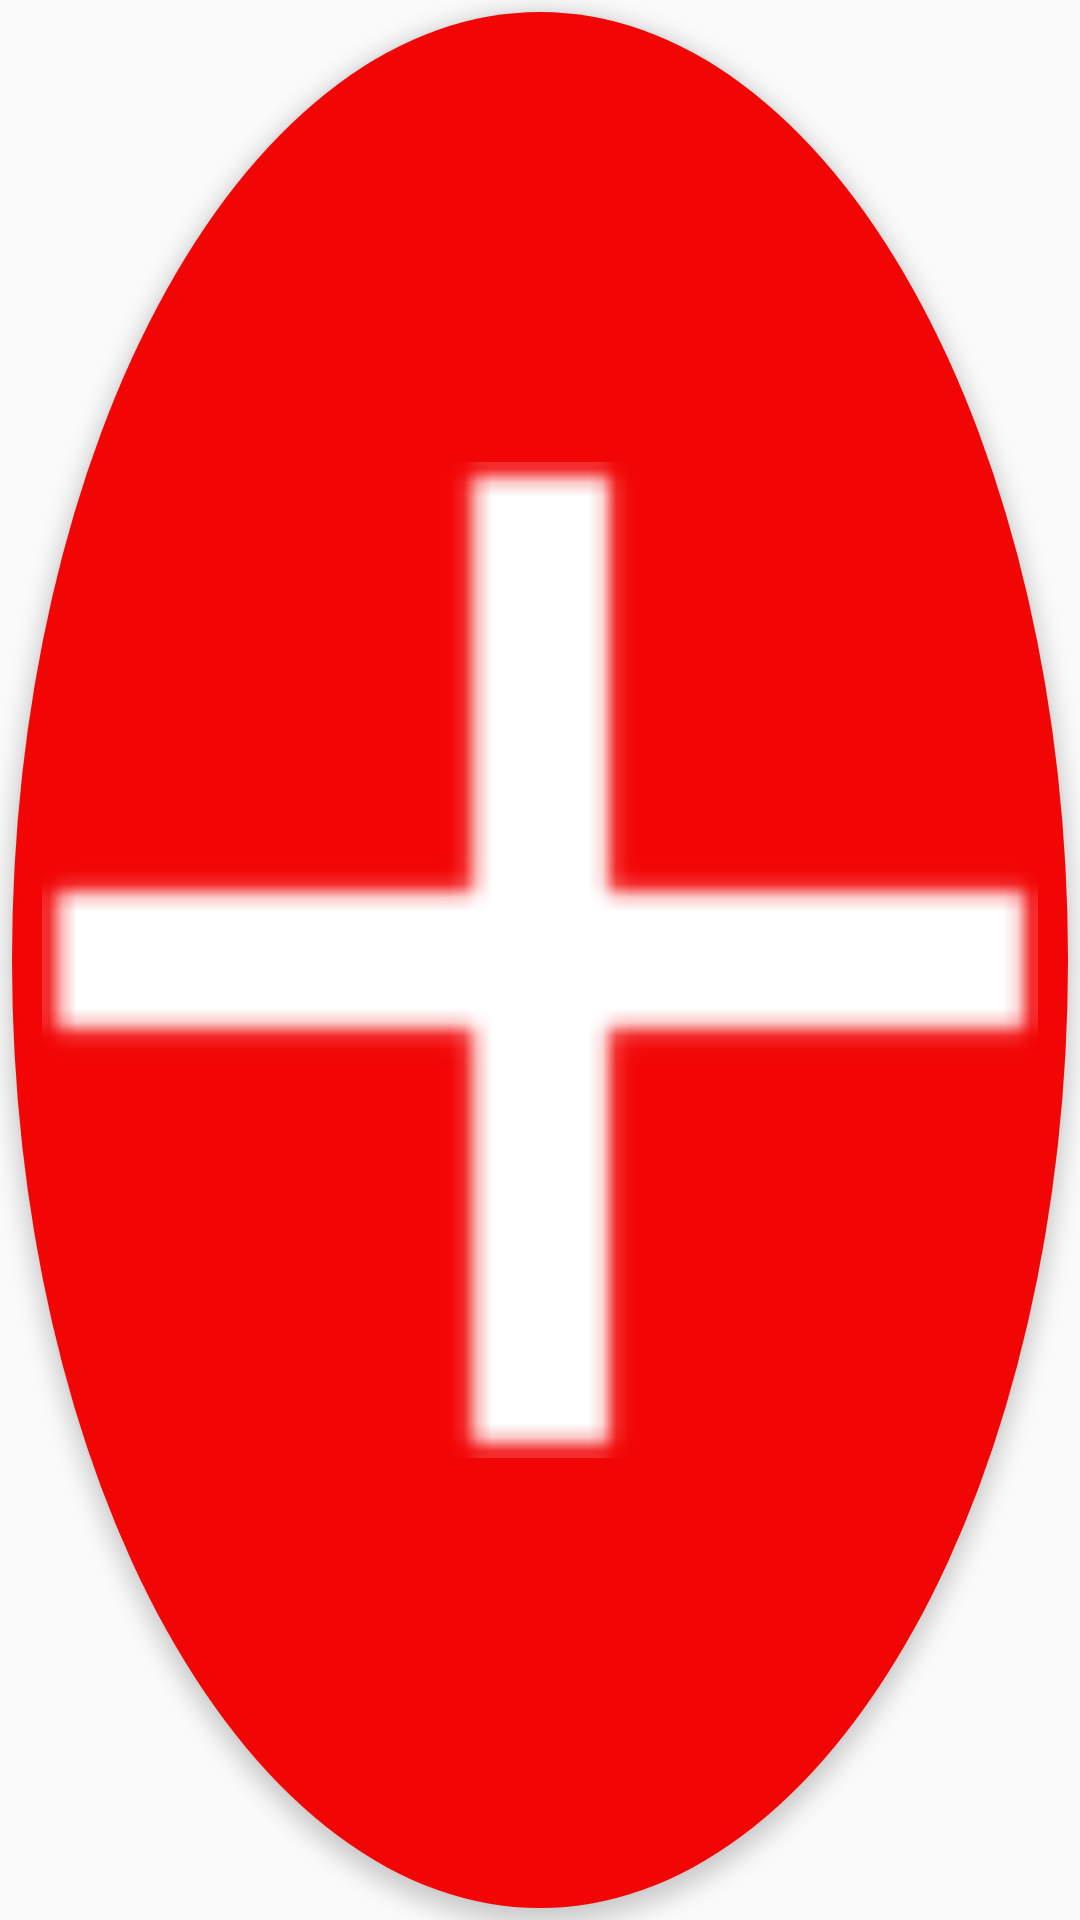

Produce the Android XML layout that renders to this screen, including the resource entries it uses.
<!-- AndroidManifest.xml: application theme AppTheme -->
<!-- res/layout/plus_button.xml -->
<?xml version="1.0" encoding="utf-8"?>
<ImageView xmlns:android="http://schemas.android.com/apk/res/android"
           style="@style/FloatingActionButton"
           android:id="@+id/plus_button"
           android:src="@drawable/icon_plus"
           android:layout_width="56dp"
           android:layout_height="56dp"
           android:elevation="4dp"
           android:transitionName="plus_button"
           android:layout_alignParentBottom="true"
           android:layout_alignParentRight="true"
           android:layout_marginRight="16dp"
           android:layout_marginBottom="24dp"/>
<!-- resources referenced by this layout -->
<resources>
  <!-- drawable icon_plus: png bitmap (drawable-hdpi, 256 bytes) -->
  <style name="FloatingActionButton" parent="android:Widget.Button">
          <item name="android:background">@drawable/red_circle_ripple</item>
          <item name="android:width">56dp</item>
          <item name="android:height">56dp</item>
          <item name="android:padding">14dp</item>
      </style>
  <style name="AppTheme" parent="Theme.AppCompat.Light.NoActionBar">
          <item name="android:windowActionBar">false</item>
          <item name="android:windowNoTitle">true</item>
      </style>
  <!-- drawable red_circle_ripple (drawable) -->
  <?xml version="1.0" encoding="utf-8"?>
  <selector xmlns:android="http://schemas.android.com/apk/res/android">
      <item android:state_pressed="false" android:drawable="@drawable/red_circle"/>
      <item android:state_pressed="true" android:drawable="@drawable/red_circle_pressed"/>
  </selector>
  <!-- drawable red_circle (drawable) -->
  <?xml version="1.0" encoding="utf-8"?>
  <layer-list xmlns:android="http://schemas.android.com/apk/res/android">
  <item
      android:bottom="4dp"
      android:top="4dp"
      android:right="4dp"
      android:left="4dp">
      <shape
          android:shape="oval">
          <solid
              android:color="@color/easy_reference_red"/>
      </shape>
  </item>
  </layer-list>
  <!-- drawable red_circle_pressed (drawable) -->
  <?xml version="1.0" encoding="utf-8"?>
  <layer-list xmlns:android="http://schemas.android.com/apk/res/android">
      <item
          android:bottom="4dp"
          android:top="4dp"
          android:right="4dp"
          android:left="4dp">
          <shape
              android:shape="oval">
              <solid
                  android:color="@color/dark_red"/>
          </shape>
      </item>
  </layer-list>
  <color name="easy_reference_red">#F20505</color>
  <color name="dark_red">#C90808</color>
</resources>
